Run: headless pygame with SDL's dummy video driver; simulated clock (each Clock.tick advances the game by its frame time, no real sleeping); random seed 0; keys injected as events and as key.get_pressed() state; no mouse input.
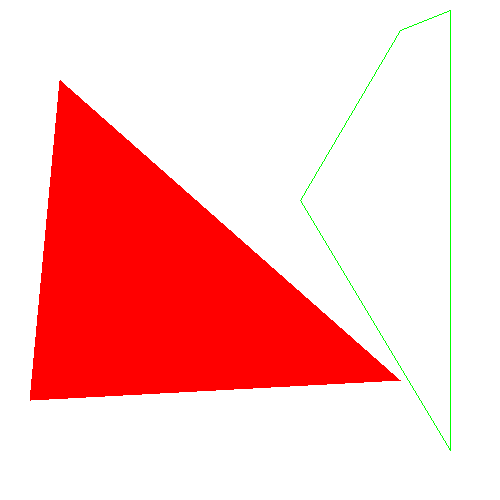
Frame 1 of 4 · flips 1–60 · no input
Frame 2 of 4 · flips 61–180 · tapped SPACE, RETURN · held RIGHT (→), D · screen unchanged from frame 1, image omitted
Frame 3 of 4 · flips 181–300 · held DOWN (↓), S · screen unchanged from frame 2, image omitted
Frame 4 of 4 · flips 301–420 · held LEFT (←), A, UP (↑), W · screen unchanged from frame 3, image omitted

The pygame program that drew these frames:

import sys
import pygame

pygame.init()
screen = pygame.display.set_mode((500, 500))
pygame.display.set_caption('pygame demo')

rect_area = pygame.Rect(0, 0, 100, 100)

while True:
    for event in pygame.event.get():
        if event.type == pygame.QUIT:
            pygame.quit()
            sys.exit()

    screen.fill((255, 255, 255))
    pygame.draw.polygon(screen, (255, 0, 0), [(30, 400), (60, 80), (400, 380)])     # 1
    pygame.draw.polygon(screen, (0, 255, 0), [(450, 10), (450, 450), (300, 200), (400, 30)], width=1)
    pygame.display.flip()
